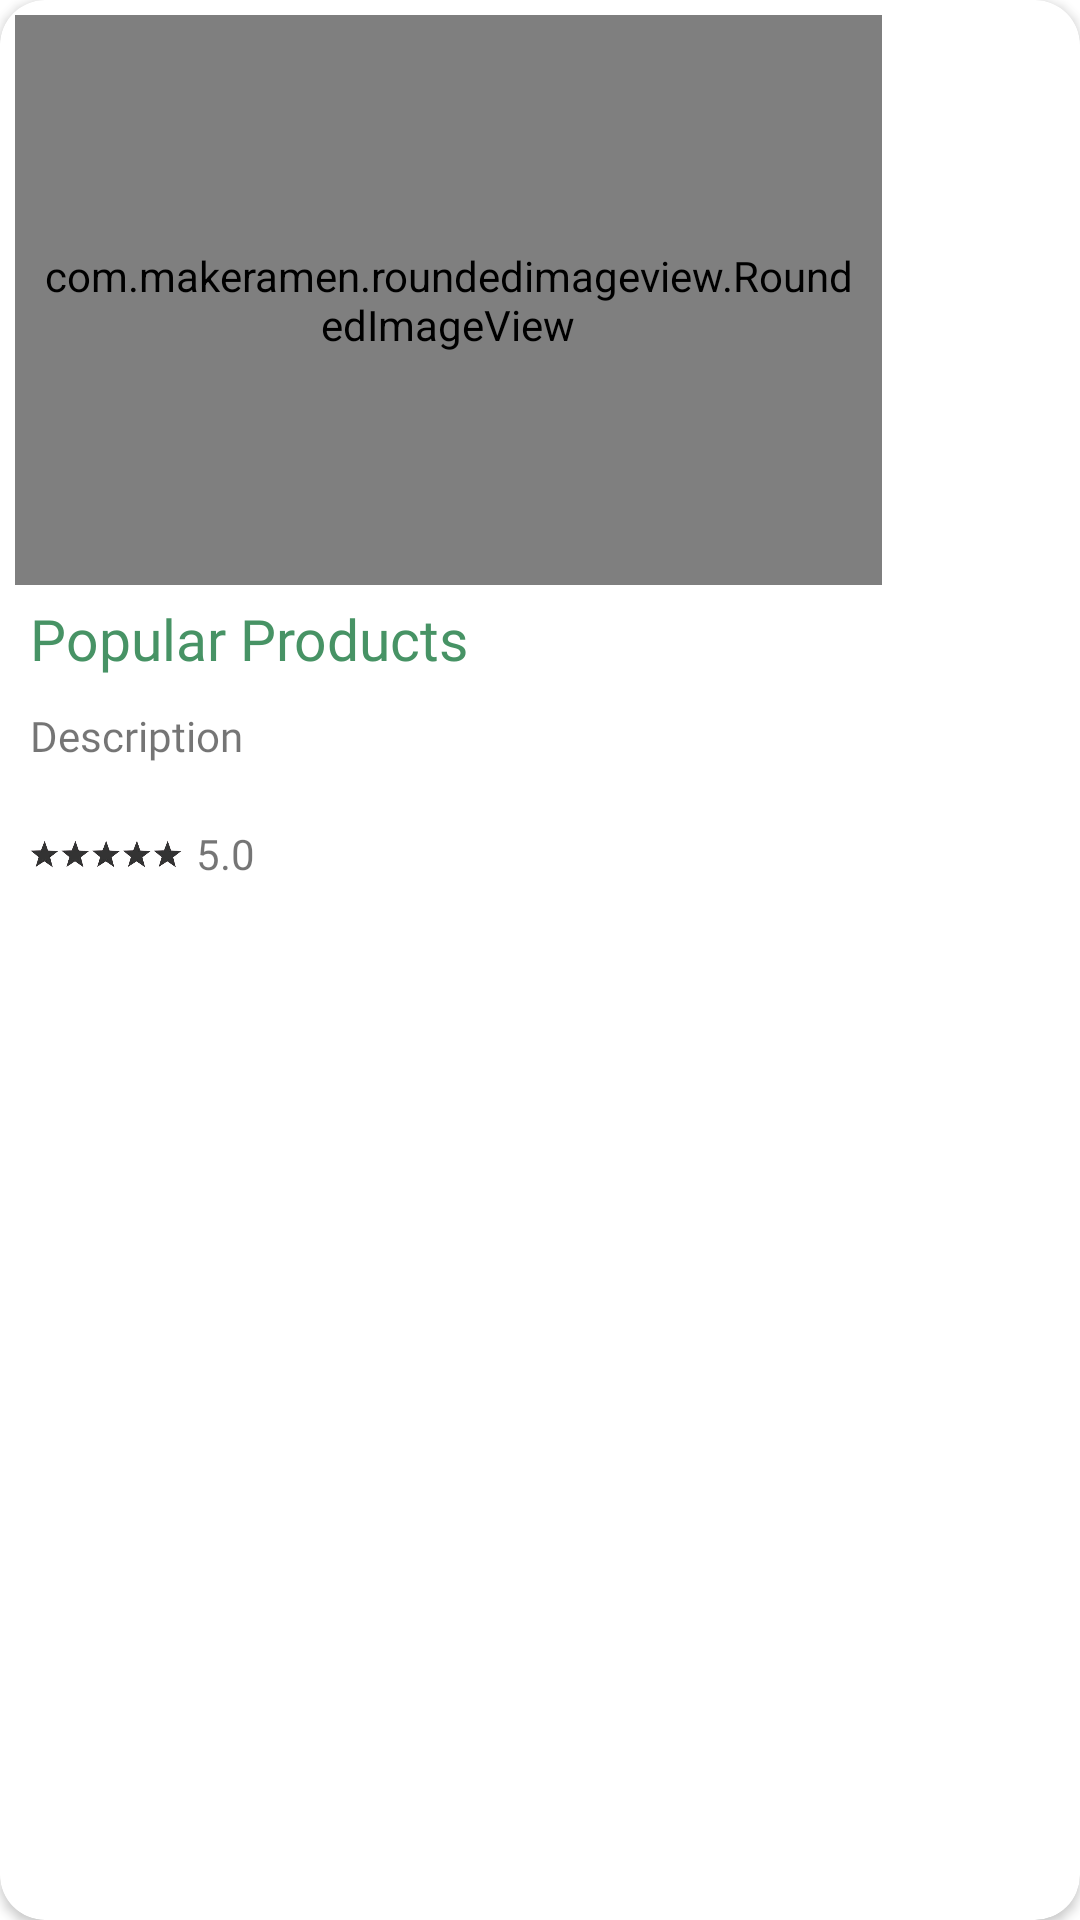

Layout XML and referenced resources for this Android screen:
<!-- AndroidManifest.xml: application theme Theme.MyGroceryStore -->
<!-- res/layout/popular_item.xml -->
<?xml version="1.0" encoding="utf-8"?>
<androidx.cardview.widget.CardView xmlns:android="http://schemas.android.com/apk/res/android"
    android:layout_width="wrap_content"
    android:layout_height="wrap_content"
    xmlns:app="http://schemas.android.com/apk/res-auto"
    android:layout_margin="5dp"
    app:cardCornerRadius="15dp">

    <LinearLayout
        android:layout_width="match_parent"
        android:layout_height="wrap_content"
        android:orientation="vertical"
        android:padding="5dp">

        <com.makeramen.roundedimageview.RoundedImageView
            android:id="@+id/pop_img"
            android:layout_width="289dp"
            android:layout_height="190dp"
            app:riv_corner_radius="8dp"
            android:scaleType="centerCrop"
            android:src="@mipmap/offers3"
            android:padding="8dp"
            />

        <TextView
            android:id="@+id/pop_name"
            android:layout_width="wrap_content"
            android:layout_height="wrap_content"
            android:fontFamily="@font/acumin_pro_bold"
            android:text="Popular Products"
            android:textSize="19sp"
            android:textColor="@color/dark_green"
            android:padding="5dp"
            />
        <TextView
            android:id="@+id/pop_desc"
            android:layout_width="match_parent"
            android:layout_height="wrap_content"
            android:padding="5dp"
            android:ellipsize="end"
            android:maxLines="2"
            android:singleLine="true"
            android:fontFamily="@font/lacu_regular"
            android:text="Description"/>

        <LinearLayout
            android:layout_width="match_parent"
            android:layout_height="wrap_content"
            android:orientation="horizontal"
            android:padding="5sp"
            >
            <ImageView
                android:layout_width="60dp"
                android:layout_height="40dp"
                android:src="@drawable/ratingbar"
                android:layout_marginLeft="-5dp"
                android:layout_gravity="center_vertical"
                />

            <TextView
                android:id="@+id/pop_rating"
                android:layout_width="wrap_content"
                android:layout_height="match_parent"
                android:text="5.0"
                android:gravity="center_vertical"
                android:layout_weight="1"
                android:fontFamily="@font/acumin_pro_bold"/>

            <TextView
                android:id="@+id/pop_disc"
                android:layout_width="wrap_content"
                android:layout_height="wrap_content"
                android:layout_marginTop="3dp"
                android:fontFamily="@font/acumin_pro_bold"
                android:gravity="end"
                android:text="Discount 20% Off"
                android:textColor="@color/dark_green"
                android:textStyle="bold"
                android:visibility="gone" />
        </LinearLayout>

    </LinearLayout>
</androidx.cardview.widget.CardView>
<!-- resources referenced by this layout -->
<resources>
  <color name="dark_green">#479365</color>
  <!-- drawable ratingbar: png bitmap (drawable, 34128 bytes) -->
  <style name="Theme.MyGroceryStore" parent="Theme.MaterialComponents.Light.NoActionBar">
          
          <item name="colorPrimary">@color/purple_500</item>
          <item name="colorPrimaryVariant">@color/purple_700</item>
          <item name="colorOnPrimary">@color/white</item>
          
          <item name="colorSecondary">@color/teal_200</item>
          <item name="colorSecondaryVariant">@color/teal_700</item>
          <item name="colorOnSecondary">@color/black</item>
          
          <item name="android:statusBarColor" tools:targetApi="l">?attr/colorPrimaryVariant</item>
          
      </style>
  <color name="purple_500">#E7FFEE</color>
  <color name="purple_700">#479365</color>
  <color name="white">#FFFFFFFF</color>
  <color name="teal_200">#FF03DAC5</color>
  <color name="teal_700">#FF018786</color>
  <color name="black">#FF000000</color>
</resources>
